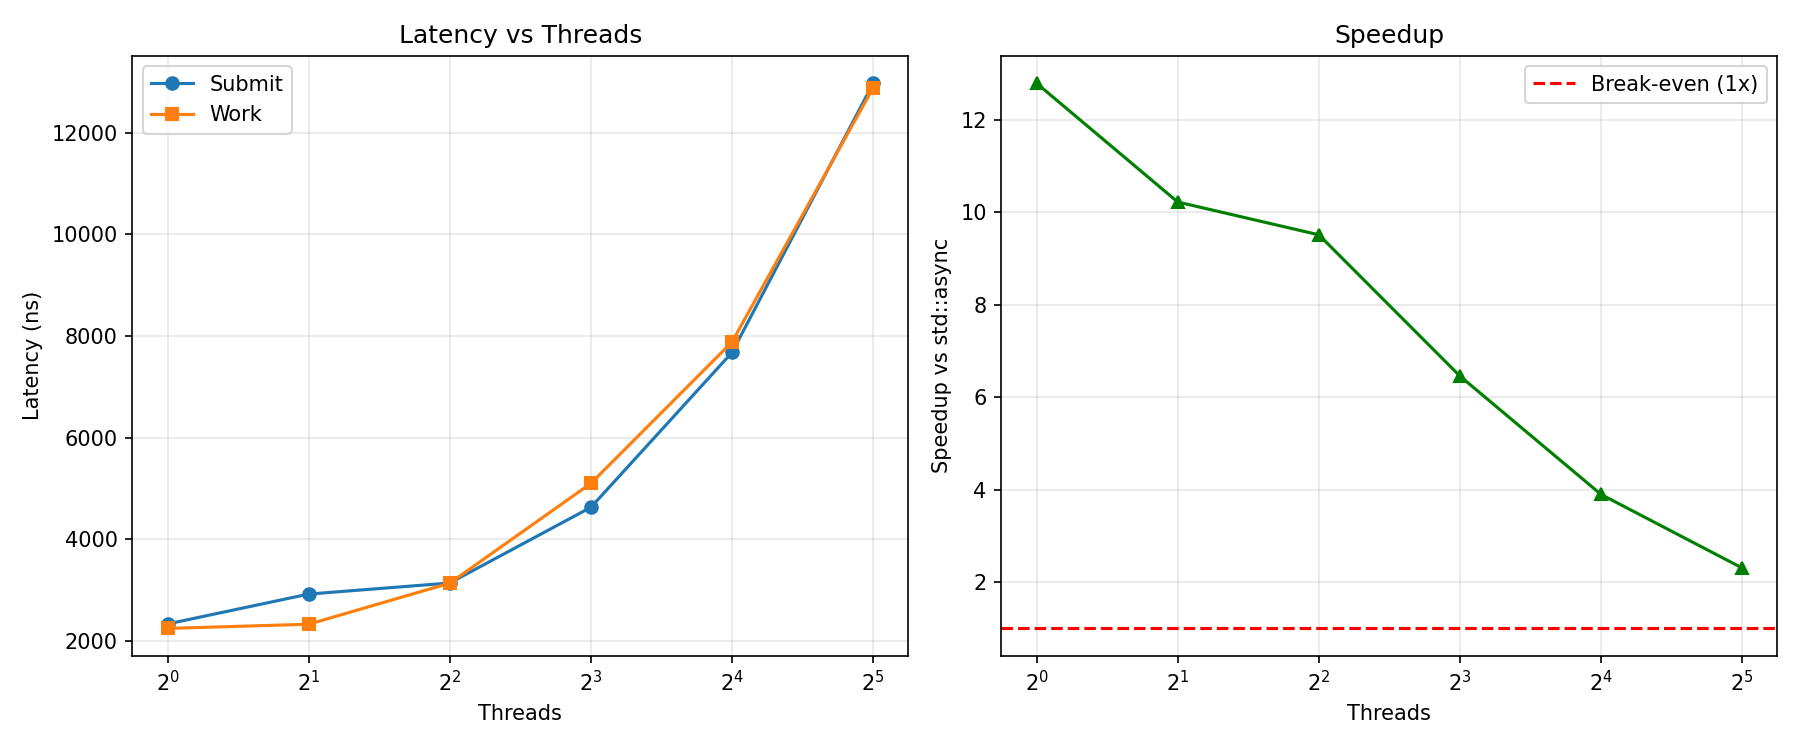

The table this chart was drawn from, first rows:
threads, submit_latency, work_latency, speedup
1, 2339, 2251, 12.79
2, 2926, 2333, 10.22
4, 3145, 3142, 9.513
8, 4633, 5104, 6.457
16, 7677, 7883, 3.897
32, 12970, 12882, 2.307
